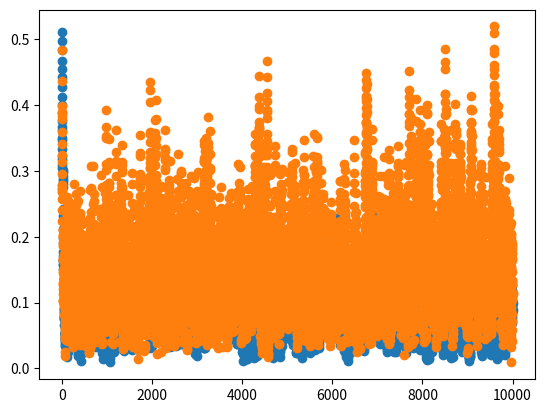

Generate this figure with matplotlib:
# Very basic problem solved with temporal-difference learning.
# The setup (X terminal, S normal state):
# [X S S S S S S X]
# Transitions left and right give a reward of zero, apart from a transition to
# the rightmost terminal which gives a reward of one.

from dataclasses import dataclass
from enum import Enum
import math
from matplotlib import pyplot
import random


# The number of non-terminal states
STATES = 5
# The state to start in (zero-based index, including left terminal).
START_STATE = 3

ALPHA = 0.05
TRAIN_STEPS = 10000
N_STEP_ALPHA = 0.15
N = 3


@dataclass
class TimeStep:
	state: int
	reward: int
	terminal: bool
	
class Action(Enum):
	LEFT = 0
	RIGHT = 1


def is_terminal(state):
	return state == 0 or state == (STATES + 1)


def is_goal(state):
	return state == (STATES + 1)
	

def make_step(state, action):
	if action == Action.LEFT:
		new_state = state - 1
	else:
		new_state = state + 1
	
	reward = 1 if is_goal(new_state) else 0
	return TimeStep(new_state, reward, is_terminal(new_state))
	

def get_value(state, values):
	if is_terminal(state):
		return 0
	return values[state-1]


def update_value(state, values, value):
	if not is_terminal(state):
		values[state-1] = value


def rms_error(values):
	sum = 0.0
	for i in range(len(values)):
		expected_value = float(i + 1) / float(len(values) + 1)
		sum += (values[i] - expected_value) ** 2
	return math.sqrt(sum)


def run_td(values):
	state = START_STATE
	step = TimeStep(START_STATE, 0, False)

	while not step.terminal:
		action = Action(random.randint(0, len(Action) - 1))
		step = make_step(state, action)

		old_val = get_value(state, values)
		next_state_val = get_value(step.state, values)
		new_val = old_val + ALPHA * ((step.reward + next_state_val) - old_val)
		update_value(state, values, new_val)

		state = step.state


def n_step_update(past_results, values):
	state_to_update = past_results[0][0]
	latest_state = past_results[-1][0]
	past_results.pop(0)
	latest_estimate = get_value(latest_state, values)
	reward_sum = sum([entry[1] for entry in past_results]) + latest_estimate
	old_val = get_value(state_to_update, values)
	new_val = old_val + ALPHA * (reward_sum - old_val)
	update_value(state_to_update, values, new_val)


def run_n_step_td(values, n):
	state = START_STATE
	step = TimeStep(START_STATE, 0, False)

	past_results = [(START_STATE, 0)]

	while not step.terminal:
		action = Action(random.randint(0, len(Action) - 1))
		step = make_step(state, action)
		past_results.append((step.state, step.reward))

		if len(past_results) > n + 1:
			n_step_update(past_results, values)

		state = step.state

	while past_results:
		n_step_update(past_results, values)


def plot_errors(errors):
	xs = [i for i in range(len(errors))]
	pyplot.scatter(xs, errors)
	pyplot.show()


if __name__ == '__main__':
	values = [0.5] * 5
	errors = []

	for i in range(0, TRAIN_STEPS):
		run_td(values)
		errors.append(rms_error(values))

	print("Simple TD result: {}".format(values))
	print("Drawing error graph...")
	plot_errors(errors)

	n_step_values = [0.5] * 5
	errors = []

	for i in range(0, TRAIN_STEPS):
		run_n_step_td(n_step_values, N)
		errors.append(rms_error(n_step_values))

	print("{}-step TD result: {}".format(N, n_step_values))
	print("Drawing error graph...")
	plot_errors(errors)
